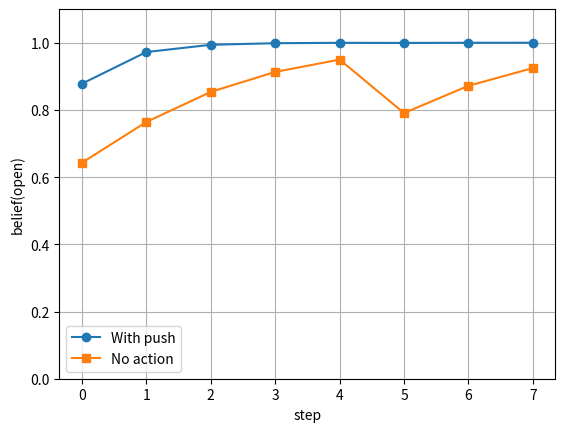

Python code for this plot:
#!/usr/bin/env python
import numpy as np
import matplotlib.pyplot as plt
# index 0 means open
# index 1 means closed
#########################################################################
def bayes_update(bel, p_model, m_model, measurements):
    processed_beliefs = []
    for measurement in measurements:
        bel_bar = p_model @ bel
        unnormalized_posterior = m_model[measurement, :] * \
            bel_bar.flatten()
        posterior = unnormalized_posterior / sum(unnormalized_posterior)
        bel = np.array([posterior]).transpose()
        processed_beliefs.append(posterior[0])
    return processed_beliefs

#########################################################################

# rows are measurements, columns are priors
measurement_model = np.array([[0.9, 0.5],
                             [0.1, 0.5]])

# Prediction models
push_model = np.array([[1.0, 0.6],
                       [0.0, 0.4]])
no_action_model = np.array([[1.0, 0.0],
                            [0.0, 1.0]])

# Initial belief and measurement data
initial_bel = np.array([[0.5],
                        [0.5]])
measurements = [0, 0, 0, 0, 0, 1, 0, 0]
step = np.arange(0, len(measurements))

# Run the bayes filter for no action and push every time model
no_action_update = bayes_update(initial_bel, no_action_model, measurement_model, measurements)
push_update = bayes_update(initial_bel, push_model, measurement_model, measurements)
# Plotting
plt.plot(step, push_update, 'o-', label='With push')
plt.plot(step, no_action_update, 's-', label='No action')
plt.grid()
plt.xlabel('step')
plt.ylabel('belief(open)')
plt.ylim(0, 1.1)
plt.legend()
plt.show()
